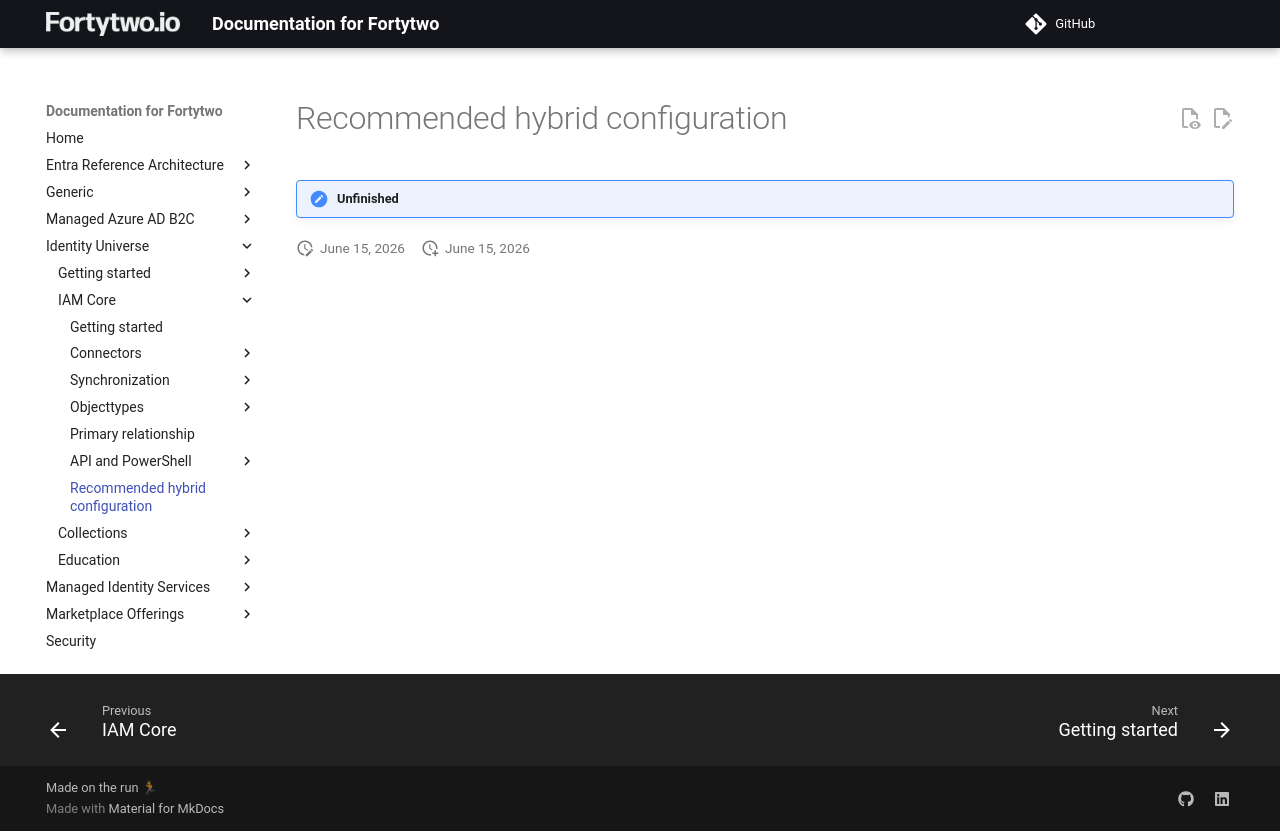

repository: fortytwoservices/public-docs.fortytwo.io · page: identity-universe/iam-core/recommended-hybrid-configuration/index.html · generator: mkdocs

# Recommended hybrid configuration

!!! note "Unfinished"
